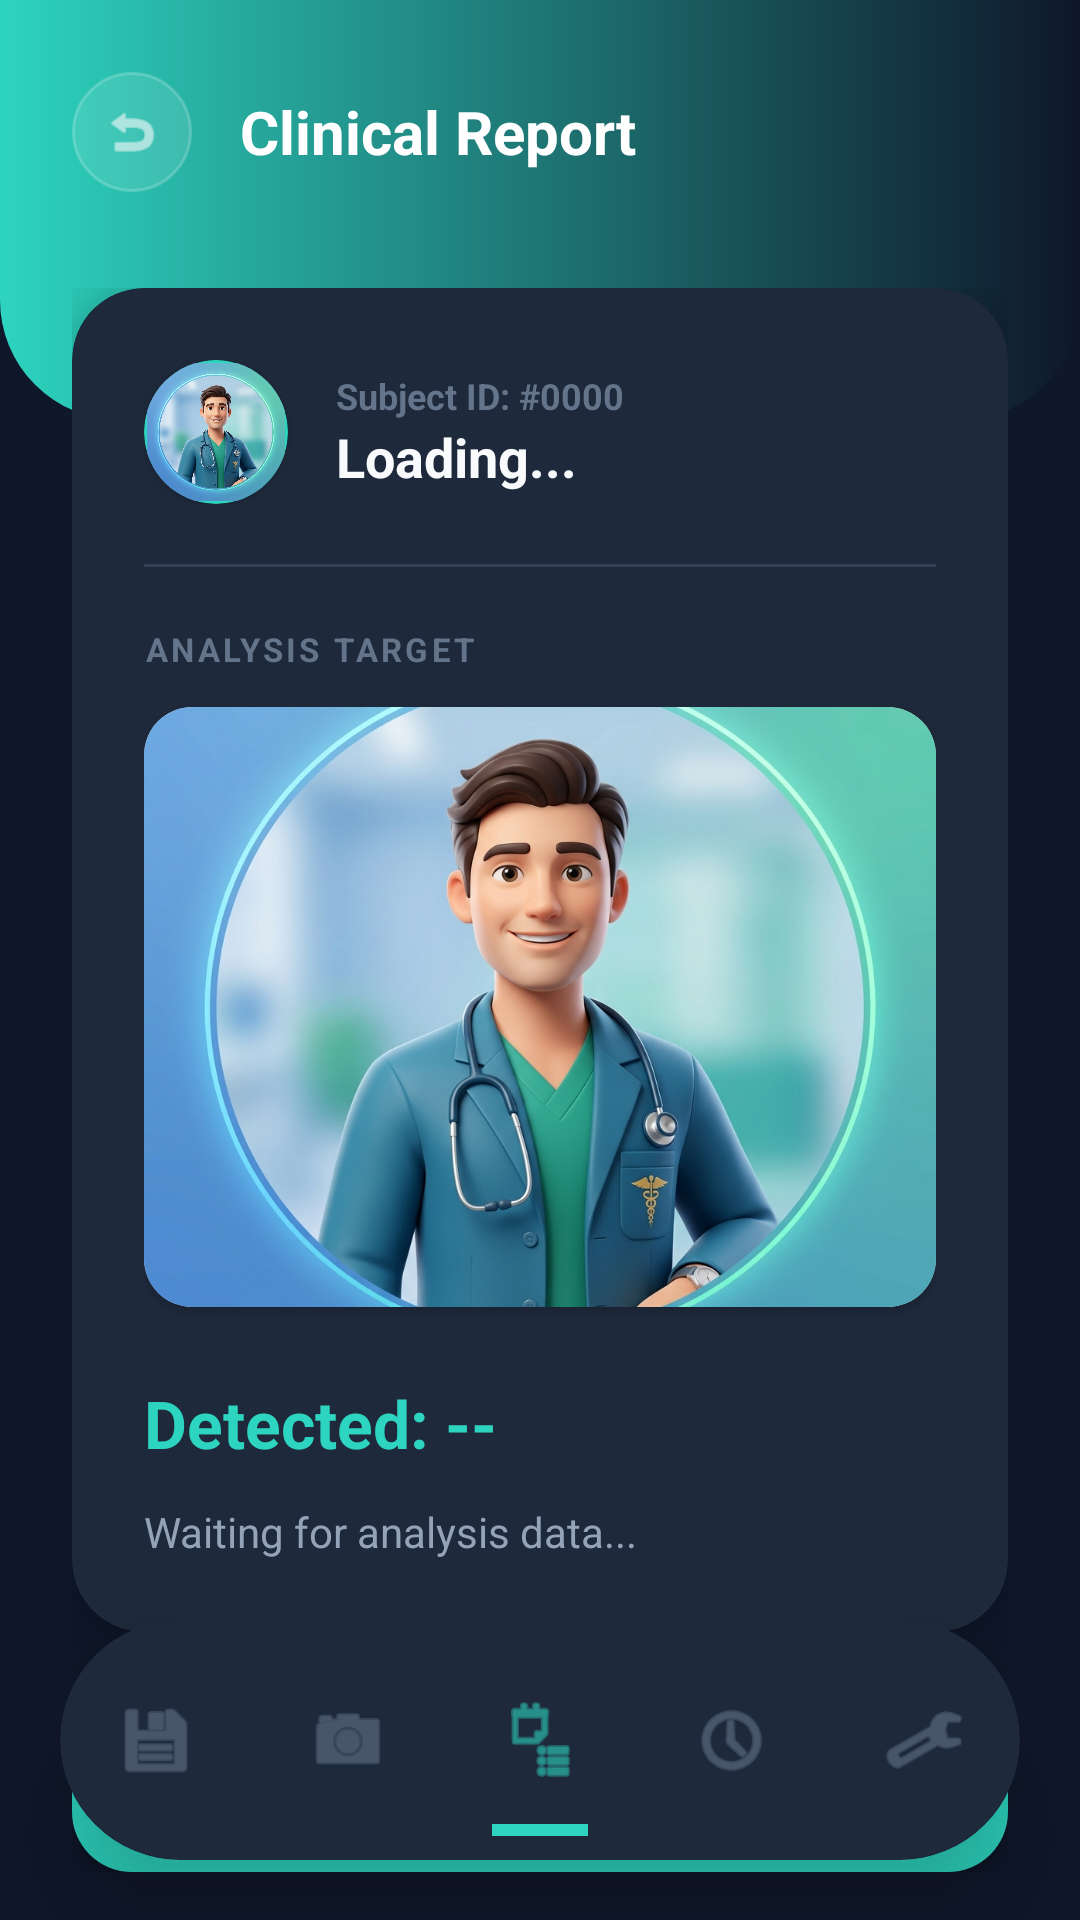

Write the Android layout XML for this screen, with the resource values it uses.
<!-- AndroidManifest.xml: application theme Theme.DermaCareAI -->
<!-- res/layout/activity_analysis_report.xml -->
<?xml version="1.0" encoding="utf-8"?>
<androidx.constraintlayout.widget.ConstraintLayout xmlns:android="http://schemas.android.com/apk/res/android"
    xmlns:app="http://schemas.android.com/apk/res-auto"
    xmlns:tools="http://schemas.android.com/tools"
    android:layout_width="match_parent"
    android:layout_height="match_parent"
    android:background="@color/bg_main"
    tools:context=".analysis.AnalysisReportActivity">

    
    <View
        android:id="@+id/headerBg"
        android:layout_width="match_parent"
        android:layout_height="140dp"
        android:background="@drawable/bg_home_header"
        app:layout_constraintTop_toTopOf="parent" />

    <LinearLayout
        android:id="@+id/header"
        android:layout_width="match_parent"
        android:layout_height="wrap_content"
        android:padding="24dp"
        android:gravity="center_vertical"
        app:layout_constraintTop_toTopOf="parent">
        
        <ImageView
            android:id="@+id/btnBack"
            android:layout_width="40dp"
            android:layout_height="40dp"
            android:background="@drawable/bg_glass_card"
            android:padding="10dp"
            android:src="@android:drawable/ic_menu_revert"
            app:tint="@color/text_high" />

        <TextView
            android:layout_width="0dp"
            android:layout_height="wrap_content"
            android:layout_weight="1"
            android:layout_marginStart="16dp"
            android:text="Clinical Report"
            android:textColor="@color/white"
            android:textSize="20sp"
            android:textStyle="bold" />
    </LinearLayout>

    <ScrollView
        android:layout_width="match_parent"
        android:layout_height="0dp"
        android:fillViewport="true"
        android:clipToPadding="false"
        android:paddingBottom="100dp"
        app:layout_constraintBottom_toBottomOf="parent"
        app:layout_constraintTop_toBottomOf="@+id/header">

        <LinearLayout
            android:layout_width="match_parent"
            android:layout_height="wrap_content"
            android:orientation="vertical"
            android:paddingHorizontal="24dp"
            android:paddingTop="8dp">

            
            <androidx.cardview.widget.CardView
                android:layout_width="match_parent"
                android:layout_height="wrap_content"
                app:cardCornerRadius="24dp"
                app:cardElevation="12dp"
                app:cardBackgroundColor="@color/bg_card">

                <LinearLayout
                    android:layout_width="match_parent"
                    android:layout_height="wrap_content"
                    android:orientation="vertical"
                    android:padding="24dp">

                    <LinearLayout
                        android:layout_width="match_parent"
                        android:layout_height="wrap_content"
                        android:orientation="horizontal"
                        android:gravity="center_vertical">
                        <androidx.cardview.widget.CardView
                            android:layout_width="48dp"
                            android:layout_height="48dp"
                            app:cardCornerRadius="24dp"
                            app:cardElevation="2dp"
                            app:cardBackgroundColor="@color/brand_primary">
                            <ImageView
                                android:id="@+id/ivReportProfilePhoto"
                                android:layout_width="match_parent"
                                android:layout_height="match_parent"
                                android:padding="1dp"
                                android:src="@drawable/doctor_avatar"
                                android:scaleType="centerCrop" />
                        </androidx.cardview.widget.CardView>
                        <LinearLayout
                            android:layout_width="0dp"
                            android:layout_height="wrap_content"
                            android:layout_weight="1"
                            android:layout_marginStart="16dp"
                            android:orientation="vertical">
                            <TextView
                                android:id="@+id/tvSubjectId"
                                android:layout_width="wrap_content"
                                android:layout_height="wrap_content"
                                android:text="Subject ID: #0000"
                                android:textColor="@color/text_low"
                                android:textSize="12sp"
                                android:textStyle="bold" />
                            <TextView
                                android:id="@+id/tvUserName"
                                android:layout_width="wrap_content"
                                android:layout_height="wrap_content"
                                android:text="Loading..."
                                android:textColor="@color/text_high"
                                android:textSize="18sp"
                                android:textStyle="bold" />
                        </LinearLayout>
                    </LinearLayout>

                    <View android:layout_width="match_parent" android:layout_height="1dp" android:layout_marginVertical="20dp" android:background="@color/border_light" />

                    <TextView
                        android:layout_width="wrap_content"
                        android:layout_height="wrap_content"
                        android:text="ANALYSIS TARGET"
                        android:textColor="@color/text_low"
                        android:textSize="11sp"
                        android:letterSpacing="0.1"
                        android:textStyle="bold" />

                    <androidx.cardview.widget.CardView
                        android:layout_width="match_parent"
                        android:layout_height="200dp"
                        android:layout_marginTop="12dp"
                        app:cardCornerRadius="16dp">
                        <ImageView
                            android:id="@+id/ivAnalysisImage"
                            android:layout_width="match_parent"
                            android:layout_height="match_parent"
                            android:src="@drawable/doctor_avatar"
                            android:scaleType="centerCrop" />
                    </androidx.cardview.widget.CardView>

                    <TextView
                        android:id="@+id/tvDetectedResult"
                        android:layout_width="wrap_content"
                        android:layout_height="wrap_content"
                        android:layout_marginTop="24dp"
                        android:text="Detected: --"
                        android:textColor="@color/brand_primary"
                        android:textSize="22sp"
                        android:textStyle="bold" />

                    <TextView
                        android:id="@+id/tvResultDescription"
                        android:layout_width="match_parent"
                        android:layout_height="wrap_content"
                        android:layout_marginTop="12dp"
                        android:text="Waiting for analysis data..."
                        android:textColor="@color/text_mid"
                        android:textSize="14sp"
                        android:lineSpacingExtra="4dp" />

                </LinearLayout>
            </androidx.cardview.widget.CardView>

            <androidx.appcompat.widget.AppCompatButton
                android:id="@+id/btnDownloadPdf"
                android:layout_width="match_parent"
                android:layout_height="56dp"
                android:layout_marginTop="24dp"
                android:background="@drawable/btn_primary_neon"
                android:text="EXPORT PDF"
                android:textAllCaps="true"
                android:textColor="@color/bg_main"
                android:textSize="14sp"
                android:textStyle="bold"
                android:letterSpacing="0.1" />

        </LinearLayout>
    </ScrollView>

    
    <androidx.cardview.widget.CardView
        android:id="@+id/bottomNavCard"
        android:layout_width="match_parent"
        android:layout_height="80dp"
        android:layout_margin="20dp"
        app:cardCornerRadius="40dp"
        app:cardElevation="24dp"
        app:cardBackgroundColor="@color/bg_card"
        app:layout_constraintBottom_toBottomOf="parent">

        <LinearLayout
            android:id="@+id/bottomNav"
            android:layout_width="match_parent"
            android:layout_height="match_parent"
            android:orientation="horizontal">

            <FrameLayout
                android:id="@+id/navHome"
                android:layout_width="0dp"
                android:layout_height="match_parent"
                android:layout_weight="1">
                <ImageView
                    android:layout_width="28dp"
                    android:layout_height="28dp"
                    android:layout_gravity="center"
                    android:src="@android:drawable/ic_menu_save"
                    app:tint="@color/text_low" />
            </FrameLayout>

            <FrameLayout
                android:id="@+id/navScan"
                android:layout_width="0dp"
                android:layout_height="match_parent"
                android:layout_weight="1">
                <ImageView
                    android:layout_width="28dp"
                    android:layout_height="28dp"
                    android:layout_gravity="center"
                    android:src="@android:drawable/ic_menu_camera"
                    app:tint="@color/text_low" />
            </FrameLayout>

            <FrameLayout
                android:id="@+id/navReports"
                android:layout_width="0dp"
                android:layout_height="match_parent"
                android:layout_weight="1">
                <ImageView
                    android:layout_width="28dp"
                    android:layout_height="28dp"
                    android:layout_gravity="center"
                    android:src="@android:drawable/ic_menu_agenda"
                    app:tint="@color/brand_primary" />
                <View
                    android:layout_width="32dp"
                    android:layout_height="4dp"
                    android:layout_gravity="bottom|center_horizontal"
                    android:layout_marginBottom="8dp"
                    android:background="@color/brand_primary" />
            </FrameLayout>

            <FrameLayout
                android:id="@+id/navHistory"
                android:layout_width="0dp"
                android:layout_height="match_parent"
                android:layout_weight="1">
                <ImageView
                    android:layout_width="28dp"
                    android:layout_height="28dp"
                    android:layout_gravity="center"
                    android:src="@android:drawable/ic_menu_recent_history"
                    app:tint="@color/text_low" />
            </FrameLayout>

            <FrameLayout
                android:id="@+id/navProfile"
                android:layout_width="0dp"
                android:layout_height="match_parent"
                android:layout_weight="1">
                <ImageView
                    android:layout_width="28dp"
                    android:layout_height="28dp"
                    android:layout_gravity="center"
                    android:src="@android:drawable/ic_menu_manage"
                    app:tint="@color/text_low" />
            </FrameLayout>
        </LinearLayout>
    </androidx.cardview.widget.CardView>

</androidx.constraintlayout.widget.ConstraintLayout>
<!-- resources referenced by this layout -->
<resources>
  <color name="bg_card">#1E293B</color>
  <color name="bg_main">#0F172A</color>
  <color name="border_light">#334155</color>
  <color name="brand_primary">#2DD4BF</color>
  <color name="text_high">#F8FAFC</color>
  <color name="text_low">#64748B</color>
  <color name="text_mid">#94A3B8</color>
  <color name="white">#FFFFFF</color>
  <!-- drawable bg_glass_card (drawable) -->
  <?xml version="1.0" encoding="utf-8"?>
  <shape xmlns:android="http://schemas.android.com/apk/res/android">
      <solid android:color="#1AFFFFFF" /> 
      <stroke
          android:width="1dp"
          android:color="#33FFFFFF" />
      <corners android:radius="24dp" />
  </shape>
  <!-- drawable bg_home_header (drawable) -->
  <?xml version="1.0" encoding="utf-8"?>
  <shape xmlns:android="http://schemas.android.com/apk/res/android">
      <gradient
          android:angle="0"
          android:endColor="@color/primary_dark"
          android:startColor="@color/primary_brand"
          android:type="linear" />
      <corners
          android:bottomLeftRadius="40dp"
          android:bottomRightRadius="40dp" />
  </shape>
  <!-- drawable btn_primary_neon (drawable) -->
  <?xml version="1.0" encoding="utf-8"?>
  <ripple xmlns:android="http://schemas.android.com/apk/res/android"
      android:color="#40000000">
      <item>
          <shape android:shape="rectangle">
              <solid android:color="@color/brand_primary" />
              <corners android:radius="20dp" />
          </shape>
      </item>
  </ripple>
  <!-- drawable doctor_avatar: png bitmap (drawable, 532784 bytes) -->
  <style name="Theme.DermaCareAI" parent="Base.Theme.DermaCareAI" />
  <color name="primary_dark">#0F172A</color>
  <color name="primary_brand">#2DD4BF</color>
  <style name="Base.Theme.DermaCareAI" parent="Theme.Material3.DayNight.NoActionBar">
          <item name="colorPrimary">@color/brand_primary</item>
          <item name="colorSecondary">@color/brand_secondary</item>
          <item name="android:statusBarColor">@color/bg_main</item>
          <item name="android:windowLightStatusBar">false</item>
          <item name="android:windowBackground">@color/bg_main</item>
          <item name="android:navigationBarColor">@color/bg_main</item>
      </style>
  <color name="brand_secondary">#FB923C</color>
</resources>
